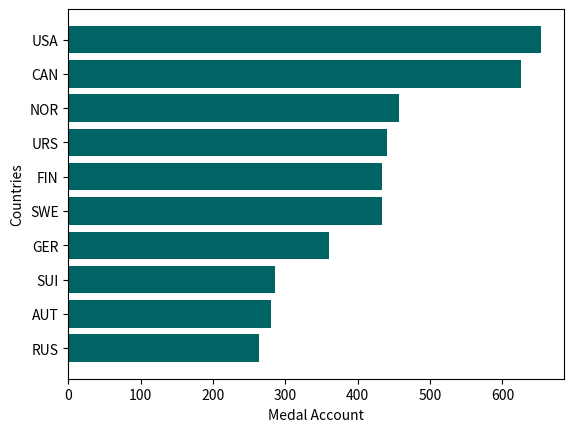

Here is the Python script that generated this plot:
import matplotlib.pyplot as plt
import numpy as np

countries = np.array(['RUS', 'AUT', 'SUI', 'GER', 'SWE', 'FIN', 'URS', 'NOR', 'CAN', 'USA'])
account = np.array([263, 280, 285, 360, 433, 434, 440, 457, 625, 653 ])

plt.barh(countries, account, color=(0/255, 100/255, 100/255), linewidth = 0.2)
plt.ylabel("Countries")
plt.xlabel("Medal Account")
plt.show()